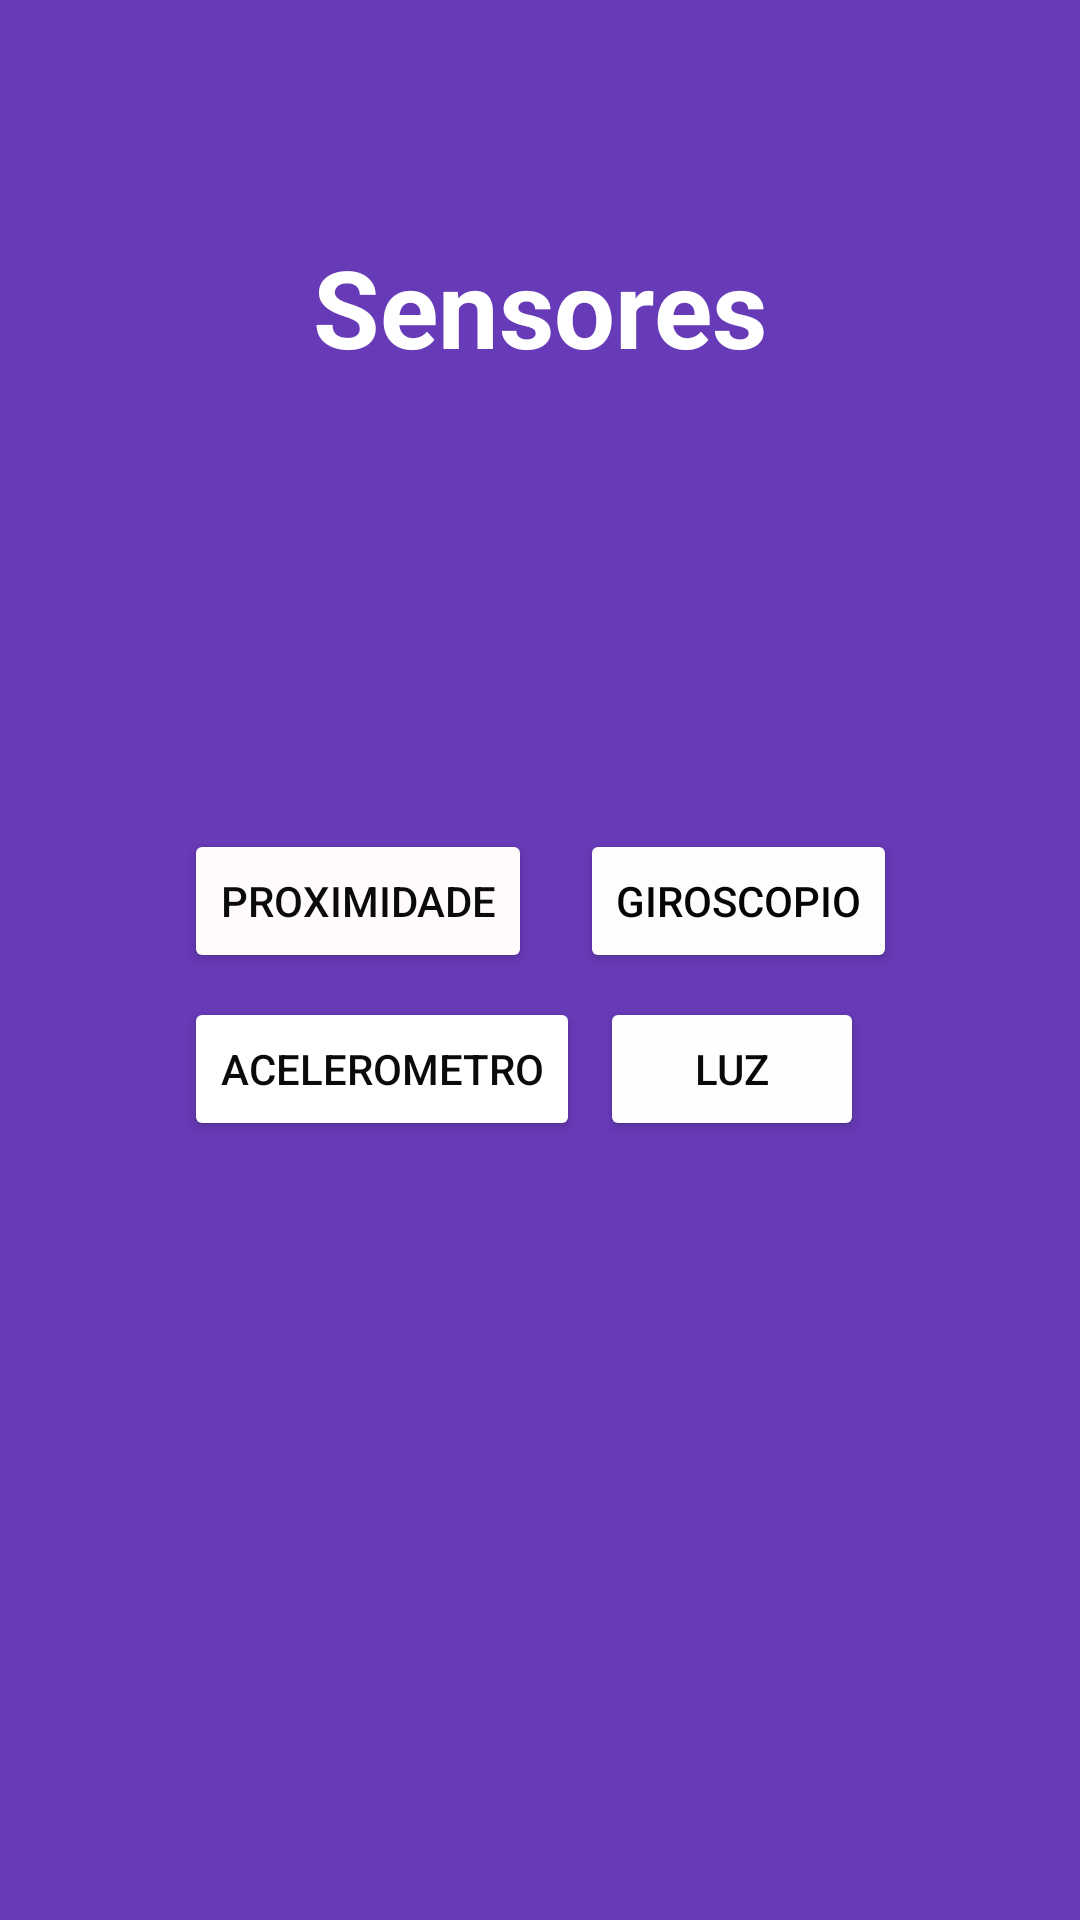

This screen was rendered from an Android layout file. Write that file and the resources it references.
<!-- AndroidManifest.xml: application theme Theme.ProjetoDeSensores -->
<!-- res/layout/fragment_homefragment.xml -->
<?xml version="1.0" encoding="utf-8"?>

<layout xmlns:android="http://schemas.android.com/apk/res/android"
    xmlns:app="http://schemas.android.com/apk/res-auto"
    xmlns:tools="http://schemas.android.com/tools">


    <androidx.constraintlayout.widget.ConstraintLayout
        android:layout_width="match_parent"
        android:layout_height="match_parent"
        android:background="#673AB7">

        <Button
            android:id="@+id/buttonLuz"
            android:layout_width="wrap_content"
            android:layout_height="wrap_content"
            android:layout_marginStart="8dp"
            android:layout_marginTop="8dp"
            android:layout_marginEnd="12dp"
            android:text="Luz"
            android:textColor="#090909"
            app:backgroundTint="#FFFDFD"
            app:layout_constraintEnd_toEndOf="@+id/buttonGisroscopio"
            app:layout_constraintStart_toEndOf="@+id/buttonAcelerometro"
            app:layout_constraintTop_toBottomOf="@+id/buttonGisroscopio" />

        <Button
            android:id="@+id/buttonProximidade"
            android:layout_width="wrap_content"
            android:layout_height="wrap_content"
            android:layout_marginStart="70dp"
            android:layout_marginTop="150dp"
            android:layout_marginEnd="8dp"
            android:layout_marginBottom="8dp"
            android:text="Proximidade"
            android:textColor="#0B0B0B"
            app:backgroundTint="#FFFBFB"
            app:layout_constraintBottom_toTopOf="@+id/buttonAcelerometro"
            app:layout_constraintEnd_toStartOf="@+id/buttonGisroscopio"
            app:layout_constraintStart_toStartOf="parent"
            app:layout_constraintTop_toBottomOf="@+id/textView" />

        <Button
            android:id="@+id/buttonAcelerometro"
            android:layout_width="wrap_content"
            android:layout_height="wrap_content"
            android:layout_marginTop="8dp"
            android:text="Acelerometro"
            android:textColor="#0B0B0B"
            app:backgroundTint="#FFFFFF"
            app:layout_constraintStart_toStartOf="@+id/buttonProximidade"
            app:layout_constraintTop_toBottomOf="@+id/buttonProximidade" />

        <Button
            android:id="@+id/buttonGisroscopio"
            android:layout_width="wrap_content"
            android:layout_height="48dp"
            android:layout_marginStart="8dp"
            android:layout_marginTop="150dp"
            android:layout_marginEnd="70dp"
            android:layout_marginBottom="8dp"
            android:text="Giroscopio"
            android:textColor="#050505"
            app:backgroundTint="#FFFCFC"
            app:layout_constraintBottom_toTopOf="@+id/buttonLuz"
            app:layout_constraintEnd_toEndOf="parent"
            app:layout_constraintStart_toEndOf="@+id/buttonProximidade"
            app:layout_constraintTop_toBottomOf="@+id/textView" />

        <TextView
            android:id="@+id/textView"
            android:layout_width="wrap_content"
            android:layout_height="wrap_content"
            android:layout_marginStart="176dp"
            android:layout_marginTop="78dp"
            android:layout_marginEnd="176dp"
            android:text="Sensores"
            android:textColor="#FFFFFF"
            android:textSize="36sp"
            android:textStyle="bold"
            app:layout_constraintEnd_toEndOf="parent"
            app:layout_constraintStart_toStartOf="parent"
            app:layout_constraintTop_toTopOf="parent" />
    </androidx.constraintlayout.widget.ConstraintLayout>

</layout>
<!-- resources referenced by this layout -->
<resources>
  <style name="Theme.ProjetoDeSensores" parent="Theme.MaterialComponents.DayNight.DarkActionBar">
          
          <item name="colorPrimary">#4A148C</item>
          <item name="colorPrimaryVariant">#4A148C</item>
          <item name="colorOnPrimary">@color/white</item>
          
          <item name="colorSecondary">@color/teal_200</item>
          <item name="colorSecondaryVariant">@color/teal_700</item>
          <item name="colorOnSecondary">@color/black</item>
          
          <item name="android:statusBarColor" tools:targetApi="l">?attr/colorPrimaryVariant</item>
          
      </style>
  <!-- not gathered from this repository: default colours our renderer supplied (Android Studio template values) -->
  <color name="teal_200">#FF03DAC5</color>
  <color name="teal_700">#FF018786</color>
  <color name="black">#FF000000</color>
  <color name="white">#FFFFFFFF</color>
</resources>
